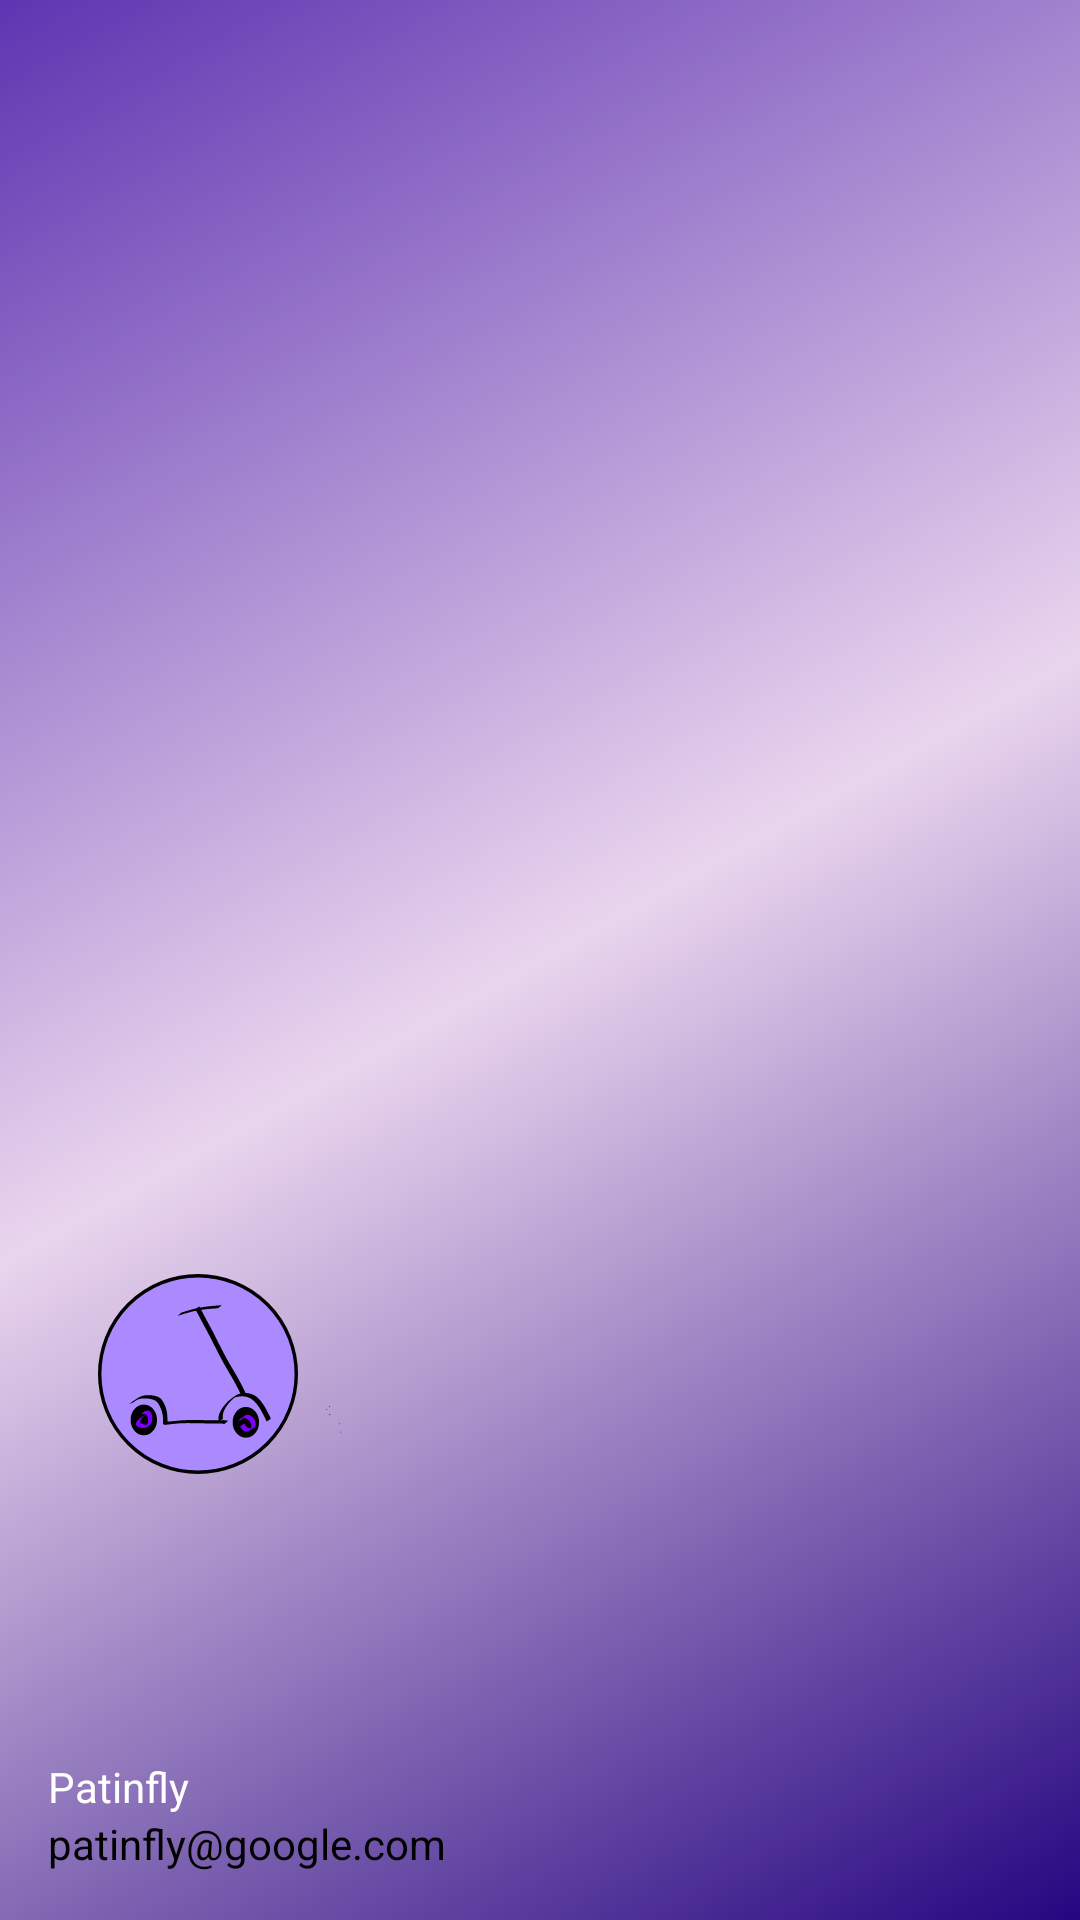

Android layout source for this screen:
<!-- AndroidManifest.xml: fallback theme Theme.MaterialComponents.DayNight.NoActionBar -->
<!-- res/layout/nav_header_drawer.xml -->
<?xml version="1.0" encoding="utf-8"?>
<LinearLayout xmlns:android="http://schemas.android.com/apk/res/android"
    xmlns:app="http://schemas.android.com/apk/res-auto"
    xmlns:tools="http://schemas.android.com/tools"
    android:layout_width="match_parent"
    android:layout_height="@dimen/nav_header_height"
    android:background="@drawable/side_nav_bar"
    android:gravity="bottom"
    android:orientation="vertical"
    android:paddingLeft="@dimen/activity_horizontal_margin"
    android:paddingTop="@dimen/activity_vertical_margin"
    android:paddingRight="@dimen/activity_horizontal_margin"
    android:paddingBottom="@dimen/activity_vertical_margin"
    android:theme="@style/ThemeOverlay.AppCompat.Dark">

    <ImageView
        android:id="@+id/imageView"
        android:layout_width="100dp"
        android:layout_height="wrap_content"
        android:contentDescription="@string/nav_header_desc"
        android:paddingTop="@dimen/nav_header_vertical_spacing"
        app:srcCompat="@drawable/ic_patinflysplashicon_240"
        tools:layout_height="100dp" />

    <TextView
        android:layout_width="match_parent"
        android:layout_height="wrap_content"
        android:paddingTop="@dimen/nav_header_vertical_spacing"
        android:text="@string/nav_header_title"
        android:textAppearance="@style/TextAppearance.AppCompat.Body1"
        tools:ignore="TextContrastCheck" />

    <TextView
        android:id="@+id/textView"
        android:layout_width="wrap_content"
        android:layout_height="wrap_content"
        android:text="@string/nav_header_subtitle"
        android:textColor="@color/main_text"
        tools:ignore="TextContrastCheck" />
</LinearLayout>
<!-- resources referenced by this layout -->
<resources>
  <color name="main_text">#000000</color>
  <dimen name="activity_horizontal_margin">16dp</dimen>
  <dimen name="activity_vertical_margin">16dp</dimen>
  <dimen name="nav_header_height">176dp</dimen>
  <dimen name="nav_header_vertical_spacing">8dp</dimen>
  <!-- drawable ic_patinflysplashicon_240: vector/xml drawable (drawable, 8482 chars, omitted) -->
  <!-- drawable side_nav_bar (drawable) -->
  <shape xmlns:android="http://schemas.android.com/apk/res/android"
      android:shape="rectangle">
      <gradient
          android:angle="135"
          android:centerColor="#2A7F0096"
          android:endColor="@color/color_primary"
          android:startColor="@color/color_primary_dark"
          android:type="linear" />
  </shape>
  <string name="nav_header_desc">Navigation header</string>
  <string name="nav_header_subtitle">patinfly@google.com</string>
  <string name="nav_header_title">Patinfly</string>
  <color name="color_primary">#5e35b1</color>
  <color name="color_primary_dark">#260680</color>
</resources>
